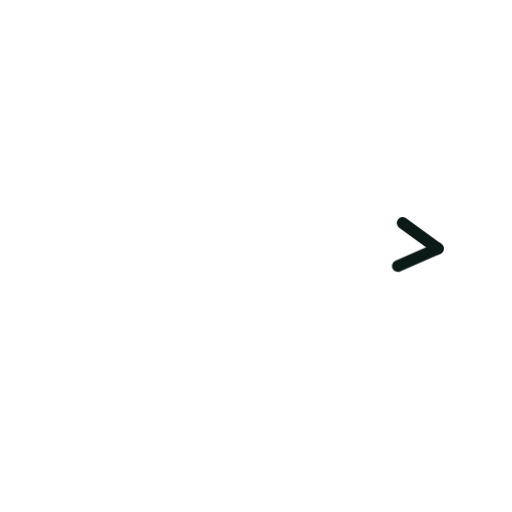
t = 0.00 s
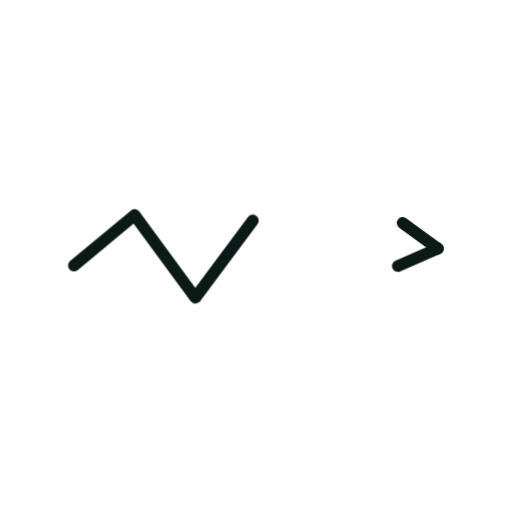
t = 0.36 s
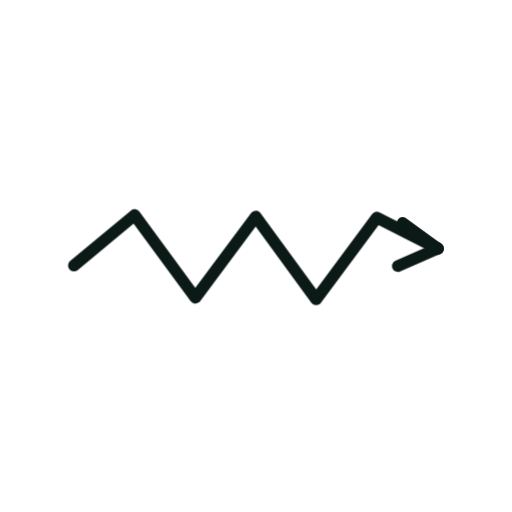
t = 0.73 s
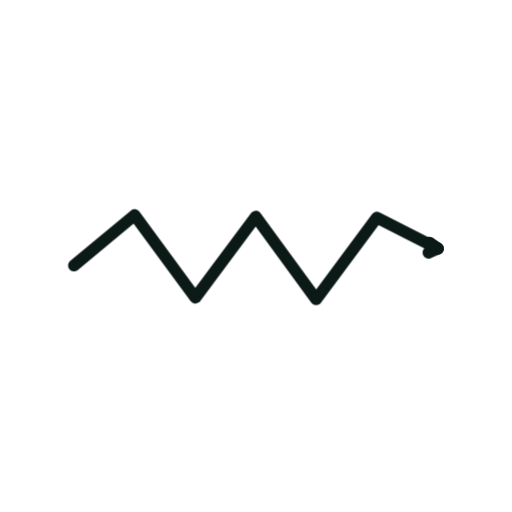
t = 1.40 s
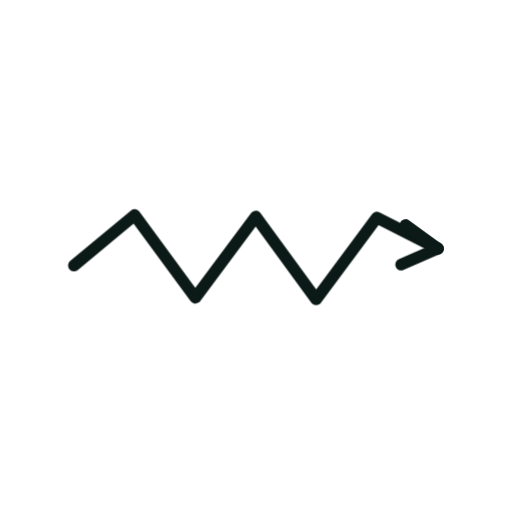
t = 1.74 s
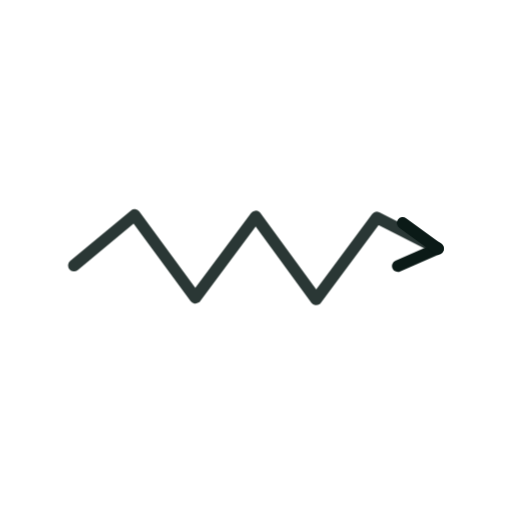
t = 2.16 s

The animated SVG that drew these frames (rendered in a browser with its animation timeline set to each time). Animation: 2 CSS @keyframes rules; one cycle of 2.60 s, repeats indefinitely.

<svg xmlns="http://www.w3.org/2000/svg" viewBox="0 0 200 200" width="200" height="200"><style>.s{stroke-dasharray:var(--L);animation:d 2.6s ease-in-out infinite;animation-delay:var(--d)}@keyframes d{0%{stroke-dashoffset:var(--L);opacity:1}28%,80%{stroke-dashoffset:0;opacity:1}92%{stroke-dashoffset:0;opacity:0}100%{stroke-dashoffset:var(--L);opacity:0}}.m{animation:mm .9s linear infinite}@keyframes mm{to{stroke-dashoffset:-23}}@media(prefers-reduced-motion:reduce){.s,.m{animation:none}}</style><path d="M28.9 103.7L52.6 84.0L76.3 116.3L99.9 84.6L123.5 116.9L147.2 85.0L171.0 97.1" fill="none" stroke="#0B1A17" stroke-width="4.6" stroke-linecap="round" stroke-linejoin="round" class="s" style="--L:217;--d:0.00s"/><path d="M171.0 97.1L155.4 103.9" fill="none" stroke="#0B1A17" stroke-width="4.6" stroke-linecap="round" stroke-linejoin="round" class="s" style="--L:17;--d:1.16s"/><path d="M171.0 97.1L157.3 87.1" fill="none" stroke="#0B1A17" stroke-width="4.6" stroke-linecap="round" stroke-linejoin="round" class="s" style="--L:17;--d:1.16s"/></svg>
